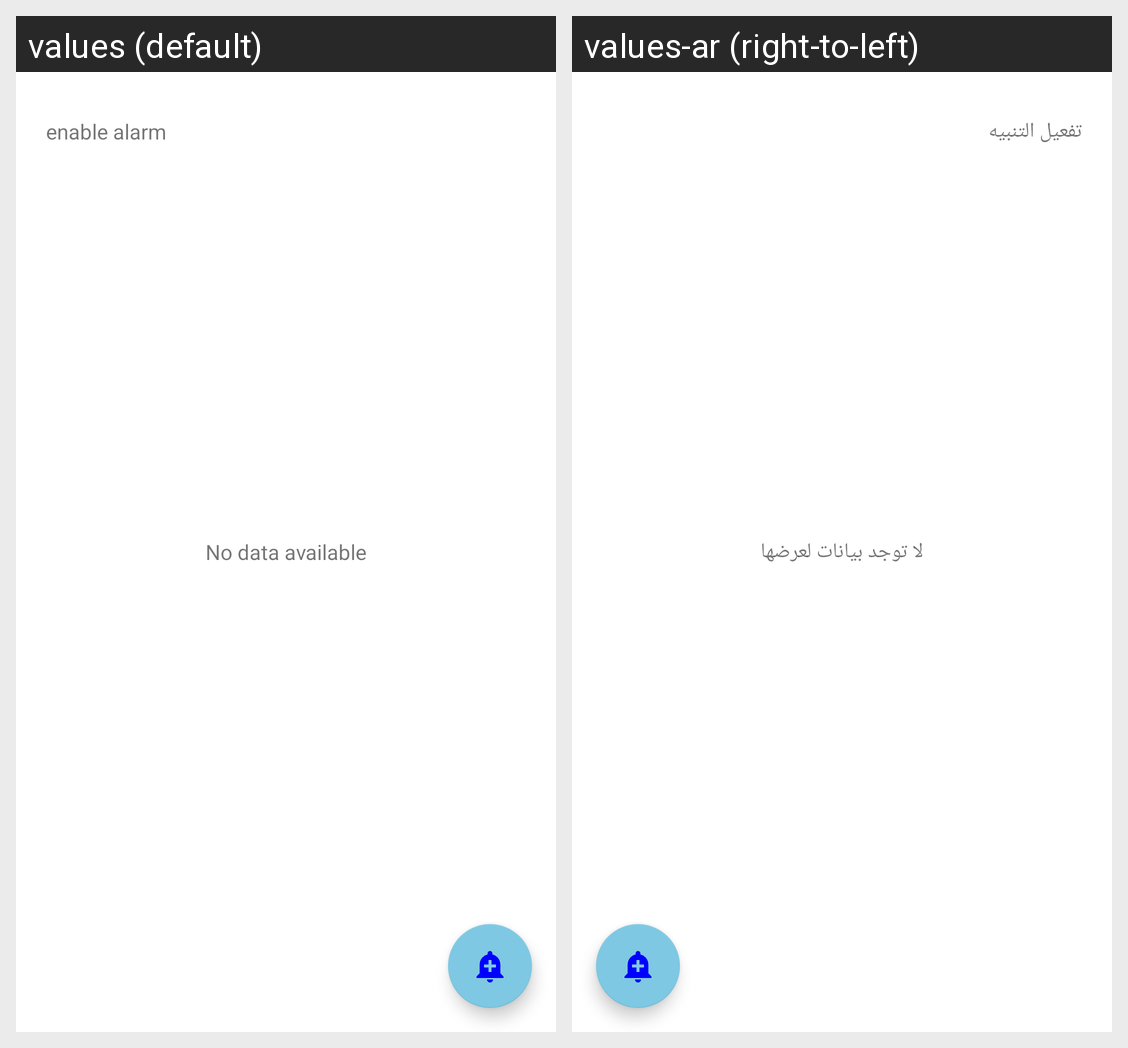

Translations of the strings shown on this Android screen, per locale in the grid:
Android screen res/layout/fragment_alert.xml rendered under 2 locales, left to right: values (default), values-ar (right-to-left). Device: Nexus 5 (rendered at 1080×1920; each locale shown at half size, 540×960, under a caption strip naming it); theme Theme.Weather_viewer.
Strings drawn on this screen, with the default value and each locale's value (text and hints the layout hard-codes, and strings that could not be matched under every locale, appear in the picture but are not listed):

enable_alarm
  values: enable alarm
  values-ar: تفعيل التنبيه

no_data_available
  values: No data available
  values-ar: لا توجد بيانات لعرضها
